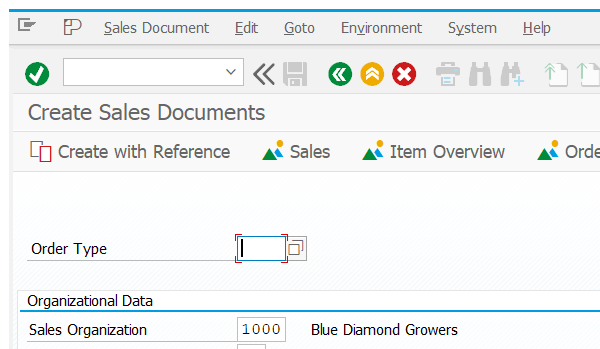
Task: Test Automation Project
Workflow: VA01_createSalesDocument

Step 1: Attach Window 'saplogon.exe Create' on the element in window 'Create Sales Documents' (saplogon.exe)

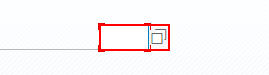
Step 2: type [documentType] into 'CTextField Sales'

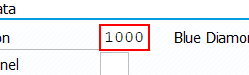
Step 3: type [salesOrg] into 'CTextField Sales'

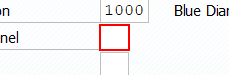
Step 4: type [distributionChannel] into 'CTextField Distribution'

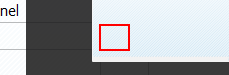
Step 5: type [division] into 'CTextField  Division'

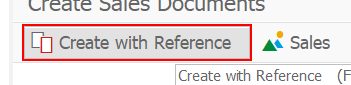
Step 6: click on 'Button Create'

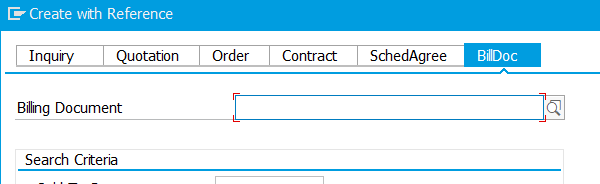
Step 7: Attach Window 'saplogon.exe Create' on the dialog in window 'Create with Reference' (saplogon.exe)

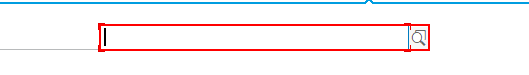
Step 8: type [billingDocument] into 'CTextField Billing' in window 'Create with Reference' (saplogon.exe)

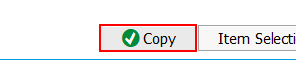
Step 9: click on 'Button  Copy'

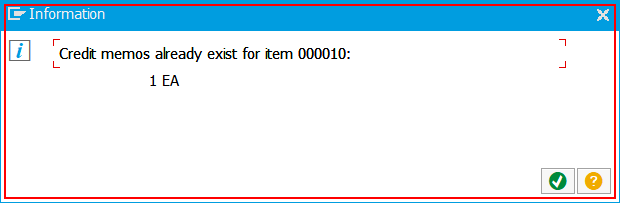
Step 10: find 'saplogon.exe  Informati...' in window 'Information' (saplogon.exe)

Step 11 [then]: click on 'Button  Continue (Enter)' in window 'Information' (saplogon.exe) (no picture)

Step 12: find 'saplogon.exe  Informati...' in window 'Information' (saplogon.exe) (same screen as step 10)
